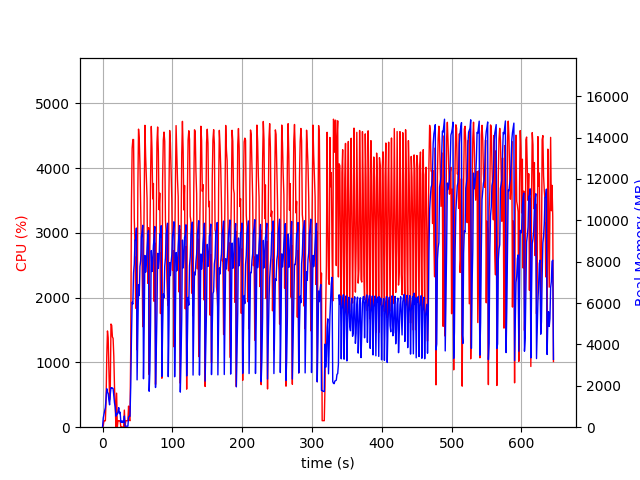

Source data for this figure (header and first rows):
elapsed_time, nproc, cpu, mem_real, mem_virtual
3.695487976074219e-05, 1, 0.0, 8.641, 3186
1.006, 2, 23.8, 443.2, 1227
2.014, 2, 99.2, 634.3, 1381
3.021, 2, 100.2, 796.3, 1565
4.029, 2, 99.2, 940.7, 1762
5.038, 2, 400.6, 1412, 2255
6.046, 2, 1092, 1860, 2841
7.054, 2, 1486, 1679, 2544
8.063, 2, 1383, 1638, 2658
9.071, 2, 932.9, 1308, 2844
10.08, 2, 423.1, 1083, 2892
11.09, 2, 594.4, 1582, 3032
12.09, 2, 1592, 1914, 3134
13.1, 2, 1572, 1886, 3174
14.11, 2, 1394, 1899, 3174
15.12, 2, 1372, 1865, 3174
16.13, 2, 1097, 1492, 3194
17.14, 2, 613.8, 1176, 3226
18.15, 2, 349.3, 984.2, 3226
19.15, 2, 2.0, 532.1, 1501
20.16, 5, 525.6, 638, 3751
21.17, 7, 3.0, 632.2, 2612
22.18, 4, 99.2, 745.5, 2574
23.19, 5, 101.2, 944.9, 3089
24.19, 3, 99.2, 656.3, 2152
25.2, 3, 99.2, 727.7, 2264
26.21, 3, 2.0, 241, 1586
27.22, 3, 1.0, 294.8, 1648
28.23, 3, 3.0, 227.3, 1580
29.24, 3, 0.0, 311.5, 1656
30.24, 3, 1.0, 233.5, 1588
31.25, 4, 264.0, 540.8, 2207
32.26, 1, 4.0, 49.21, 645.5
33.27, 1, 99.2, 49.21, 645.5
34.28, 1, 100.3, 49.21, 645.5
35.28, 1, 100.2, 49.21, 645.5
36.29, 1, 99.3, 49.21, 645.5
37.3, 1, 325.8, 478, 4820
38.31, 1, 114.7, 527.3, 6013
39.32, 1, 99.9, 527.3, 6013
40.33, 1, 1154, 1926, 8973
41.39, 1, 3454, 4257, 10813
42.41, 1, 4304, 6038, 15991
43.42, 1, 4441, 5954, 19235
44.44, 1, 4440, 7470, 19235
45.46, 1, 3219, 7897, 19235
46.47, 1, 2811, 9053, 19304
47.47, 1, 1837, 9059, 19304
48.48, 1, 2628, 9626, 19384
49.49, 1, 1194, 2288, 19384
50.55, 1, 3683, 4786, 19384
51.57, 1, 4601, 6885, 19559
52.58, 1, 4448, 6360, 19753
53.6, 1, 4046, 7769, 19753
54.6, 1, 3451, 8049, 19758
55.62, 1, 2789, 9206, 19758
56.62, 1, 2530, 9455, 19758
57.63, 1, 1552, 9760, 19758
58.64, 1, 2424, 2341, 19758
59.68, 1, 3610, 4977, 19758
... 578 more rows
